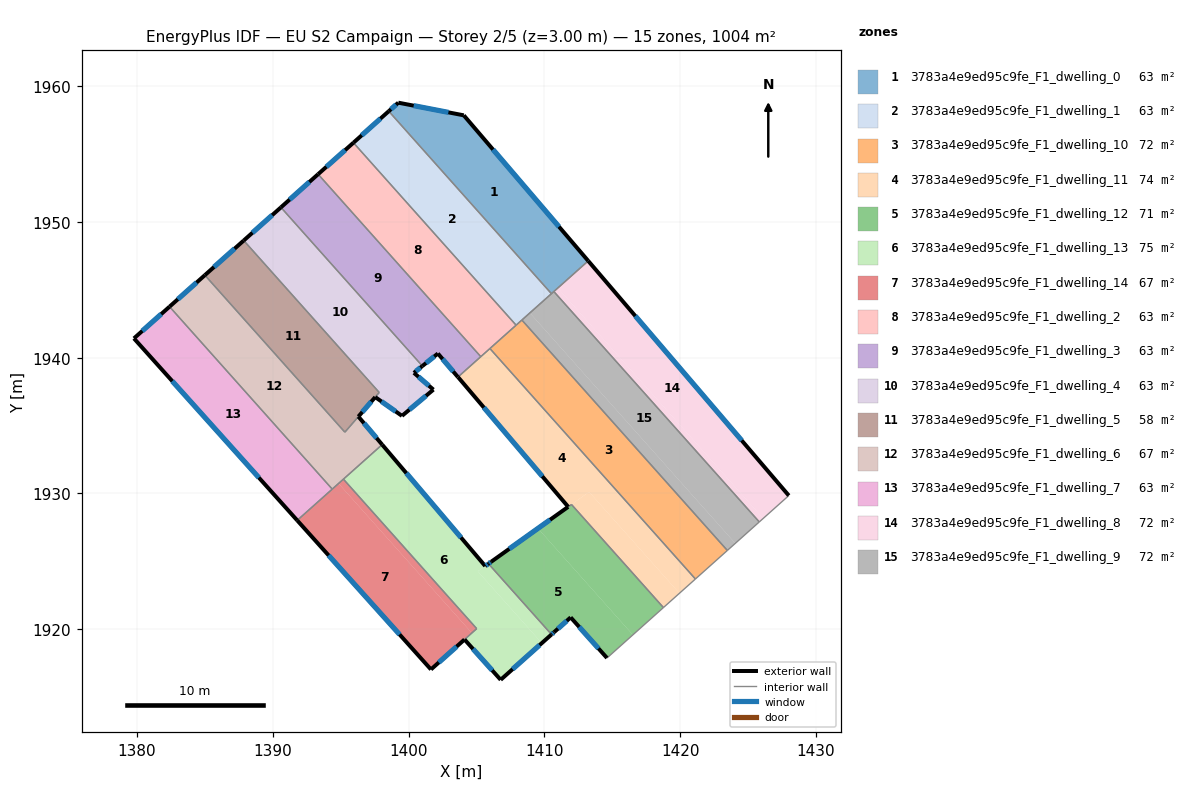
=== STOREY PLAN SPEC (per zone: floor XY polygon, exterior-wall plan segments, windows/doors) ===
zone 1: 3783a4e9ed95c9fe_F1_dwelling_0  (62.8 m²)
  floor: (1404.07, 1957.86) (1413.23, 1947.13) (1410.53, 1944.72) (1398.54, 1958.16) (1399.25, 1958.79)
  exterior wall: (1404.07, 1957.86) – (1399.25, 1958.79)  [4.9 m]
    window: (1402.94, 1958.07) – (1400.38, 1958.57)  [4.1 m²]
  exterior wall: (1413.23, 1947.13) – (1404.07, 1957.86)  [14.1 m]
    window: (1411.08, 1949.65) – (1406.22, 1955.34)  [11.9 m²]
  exterior wall: (1399.25, 1958.79) – (1398.54, 1958.16)  [0.9 m]
    window: (1399.08, 1958.64) – (1398.71, 1958.31)  [0.8 m²]
  interior walls: 3
zone 2: 3783a4e9ed95c9fe_F1_dwelling_1  (62.8 m²)
  floor: (1398.54, 1958.16) (1410.53, 1944.72) (1407.92, 1942.40) (1395.94, 1955.84)
  exterior wall: (1398.54, 1958.16) – (1395.94, 1955.84)  [3.5 m]
    window: (1397.93, 1957.61) – (1396.55, 1956.38)  [2.9 m²]
  interior walls: 4
zone 3: 3783a4e9ed95c9fe_F1_dwelling_10  (71.7 m²)
  floor: (1408.35, 1942.78) (1423.48, 1925.80) (1421.13, 1923.70) (1405.99, 1940.68)
  interior walls: 5
zone 4: 3783a4e9ed95c9fe_F1_dwelling_11  (73.7 m²)
  floor: (1413.30, 1930.12) (1411.76, 1929.02) (1403.64, 1938.58) (1405.99, 1940.68) (1421.13, 1923.70) (1419.96, 1922.65)
  floor: (1413.30, 1930.12) (1419.96, 1922.65) (1418.78, 1921.60) (1412.01, 1929.19) (1411.78, 1929.03)
  exterior wall: (1403.64, 1938.58) – (1411.76, 1929.02)  [12.5 m]
    window: (1405.55, 1936.33) – (1409.85, 1931.26)  [10.6 m²]
  interior walls: 6
zone 5: 3783a4e9ed95c9fe_F1_dwelling_12  (71.5 m²)
  floor: (1409.53, 1927.43) (1416.52, 1919.59) (1414.62, 1917.88) (1411.94, 1920.87) (1410.72, 1919.78) (1410.63, 1919.71) (1410.53, 1919.62) (1405.89, 1924.83) (1406.04, 1924.93)
  floor: (1412.01, 1929.19) (1418.78, 1921.60) (1416.52, 1919.59) (1409.53, 1927.43) (1411.77, 1929.02)
  exterior wall: (1411.94, 1920.87) – (1414.62, 1917.88)  [4.0 m]
    window: (1412.57, 1920.17) – (1413.99, 1918.59)  [3.4 m²]
  exterior wall: (1410.72, 1919.78) – (1411.94, 1920.87)  [1.6 m]
    window: (1411.01, 1920.04) – (1411.65, 1920.62)  [1.4 m²]
  exterior wall: (1410.53, 1919.62) – (1410.72, 1919.78)  [0.2 m]
    window: (1410.58, 1919.66) – (1410.67, 1919.74)  [0.2 m²]
  exterior wall: (1406.09, 1924.97) – (1405.89, 1924.83)  [0.3 m]
    window: (1406.04, 1924.94) – (1405.93, 1924.86)  [0.2 m²]
  exterior wall: (1411.76, 1929.01) – (1406.09, 1924.97)  [7.0 m]
    window: (1410.43, 1928.07) – (1407.42, 1925.92)  [5.9 m²]
  interior walls: 4
zone 6: 3783a4e9ed95c9fe_F1_dwelling_13  (74.8 m²)
  floor: (1405.89, 1924.83) (1410.53, 1919.62) (1409.82, 1918.98) (1405.10, 1924.27) (1405.65, 1924.66)
  floor: (1405.65, 1924.66) (1405.10, 1924.27) (1409.82, 1918.98) (1406.79, 1916.28) (1404.12, 1919.25) (1405.02, 1920.05) (1395.20, 1931.06) (1398.06, 1933.60)
  exterior wall: (1404.12, 1919.25) – (1406.79, 1916.28)  [4.0 m]
    window: (1404.75, 1918.55) – (1406.16, 1916.97)  [3.4 m²]
  exterior wall: (1405.65, 1924.66) – (1398.06, 1933.60)  [11.7 m]
    window: (1403.86, 1926.76) – (1399.84, 1931.50)  [9.9 m²]
  exterior wall: (1405.89, 1924.83) – (1405.65, 1924.66)  [0.3 m]
    window: (1405.83, 1924.79) – (1405.70, 1924.70)  [0.2 m²]
  exterior wall: (1406.79, 1916.28) – (1410.53, 1919.62)  [5.0 m]
    window: (1407.67, 1917.06) – (1409.65, 1918.83)  [4.2 m²]
  interior walls: 4
zone 7: 3783a4e9ed95c9fe_F1_dwelling_14  (67.0 m²)
  floor: (1395.20, 1931.06) (1405.02, 1920.05) (1404.66, 1919.73) (1394.85, 1930.74)
  floor: (1394.85, 1930.74) (1404.66, 1919.73) (1401.65, 1917.04) (1391.80, 1928.02)
  exterior wall: (1401.65, 1917.04) – (1404.12, 1919.24)  [3.3 m]
    window: (1402.23, 1917.56) – (1403.54, 1918.72)  [2.8 m²]
  exterior wall: (1391.80, 1928.02) – (1401.65, 1917.04)  [14.8 m]
    window: (1394.11, 1925.44) – (1399.34, 1919.62)  [12.4 m²]
  interior walls: 4
zone 8: 3783a4e9ed95c9fe_F1_dwelling_2  (62.8 m²)
  floor: (1395.94, 1955.84) (1407.92, 1942.40) (1405.32, 1940.08) (1393.34, 1953.52)
  exterior wall: (1395.94, 1955.84) – (1393.34, 1953.52)  [3.5 m]
    window: (1395.33, 1955.29) – (1393.95, 1954.06)  [2.9 m²]
  interior walls: 4
zone 9: 3783a4e9ed95c9fe_F1_dwelling_3  (62.8 m²)
  floor: (1393.34, 1953.52) (1405.32, 1940.08) (1403.64, 1938.58) (1402.16, 1940.31) (1401.02, 1939.39) (1390.60, 1951.08)
  exterior wall: (1393.34, 1953.52) – (1390.60, 1951.08)  [3.7 m]
    window: (1392.69, 1952.95) – (1391.24, 1951.65)  [3.1 m²]
  exterior wall: (1402.16, 1940.31) – (1403.64, 1938.58)  [2.3 m]
    window: (1402.51, 1939.90) – (1403.29, 1938.98)  [1.9 m²]
  exterior wall: (1401.02, 1939.39) – (1402.16, 1940.31)  [1.5 m]
    window: (1401.29, 1939.61) – (1401.89, 1940.09)  [1.2 m²]
  interior walls: 3
zone 10: 3783a4e9ed95c9fe_F1_dwelling_4  (63.2 m²)
  floor: (1390.60, 1951.08) (1401.02, 1939.39) (1400.39, 1938.89) (1401.83, 1937.65) (1399.52, 1935.72) (1397.55, 1937.10) (1397.84, 1937.44) (1387.86, 1948.63)
  exterior wall: (1390.60, 1951.08) – (1387.86, 1948.63)  [3.7 m]
    window: (1389.96, 1950.50) – (1388.50, 1949.21)  [3.1 m²]
  exterior wall: (1400.39, 1938.89) – (1401.02, 1939.39)  [0.8 m]
    window: (1400.54, 1939.01) – (1400.87, 1939.27)  [0.7 m²]
  exterior wall: (1401.83, 1937.65) – (1400.39, 1938.89)  [1.9 m]
    window: (1401.50, 1937.94) – (1400.73, 1938.60)  [1.6 m²]
  exterior wall: (1399.52, 1935.72) – (1401.83, 1937.65)  [3.0 m]
    window: (1400.06, 1936.17) – (1401.29, 1937.20)  [2.5 m²]
  exterior wall: (1397.55, 1937.10) – (1399.52, 1935.72)  [2.4 m]
    window: (1398.01, 1936.78) – (1399.05, 1936.04)  [2.0 m²]
  interior walls: 3
zone 11: 3783a4e9ed95c9fe_F1_dwelling_5  (58.5 m²)
  floor: (1387.86, 1948.63) (1397.84, 1937.44) (1395.31, 1934.52) (1385.00, 1946.08)
  exterior wall: (1387.86, 1948.63) – (1385.00, 1946.08)  [3.8 m]
    window: (1387.19, 1948.04) – (1385.67, 1946.68)  [3.2 m²]
  exterior wall: (1396.30, 1935.66) – (1397.55, 1937.10)  [1.9 m]
    window: (1396.60, 1936.00) – (1397.26, 1936.76)  [1.6 m²]
  interior walls: 4
zone 12: 3783a4e9ed95c9fe_F1_dwelling_6  (66.6 m²)
  floor: (1396.30, 1935.66) (1398.06, 1933.60) (1394.38, 1930.32) (1382.40, 1943.76) (1385.00, 1946.08) (1395.31, 1934.51)
  exterior wall: (1385.00, 1946.08) – (1382.40, 1943.76)  [3.5 m]
    window: (1384.39, 1945.54) – (1383.01, 1944.31)  [2.9 m²]
  exterior wall: (1398.06, 1933.60) – (1396.30, 1935.66)  [2.7 m]
    window: (1397.64, 1934.08) – (1396.72, 1935.18)  [2.3 m²]
  interior walls: 5
zone 13: 3783a4e9ed95c9fe_F1_dwelling_7  (62.8 m²)
  floor: (1382.40, 1943.76) (1394.38, 1930.32) (1391.80, 1928.02) (1379.77, 1941.42)
  exterior wall: (1379.77, 1941.42) – (1391.80, 1928.02)  [18.0 m]
    window: (1382.60, 1938.28) – (1388.97, 1931.17)  [15.2 m²]
  exterior wall: (1382.40, 1943.76) – (1379.77, 1941.42)  [3.5 m]
    window: (1381.78, 1943.21) – (1380.39, 1941.97)  [3.0 m²]
  interior walls: 2
zone 14: 3783a4e9ed95c9fe_F1_dwelling_8  (71.7 m²)
  floor: (1413.23, 1947.13) (1428.01, 1929.85) (1426.13, 1928.17) (1411.00, 1945.14)
  floor: (1411.00, 1945.14) (1426.13, 1928.17) (1425.83, 1927.90) (1410.70, 1944.88)
  exterior wall: (1428.01, 1929.85) – (1413.23, 1947.13)  [22.7 m]
    window: (1424.54, 1933.91) – (1416.70, 1943.07)  [19.2 m²]
  interior walls: 3
zone 15: 3783a4e9ed95c9fe_F1_dwelling_9  (71.7 m²)
  floor: (1410.70, 1944.88) (1425.83, 1927.90) (1424.07, 1926.33) (1408.94, 1943.30)
  floor: (1408.94, 1943.30) (1424.07, 1926.33) (1423.48, 1925.80) (1408.35, 1942.78)
  interior walls: 5

=== DERIVED (storey summary) ===
Building: EU S2 Campaign
Storey: 2 of 5  (floor level z = 3.00 m)
Storey gross floor area: 1004.2 m²
Zones on this storey: 15
  - 3783a4e9ed95c9fe_F1_dwelling_0: floor 62.8 m²; exterior wall 20.0 m (59.9 m²); 3 window(s) 16.8 m²; WWR 28.1%
  - 3783a4e9ed95c9fe_F1_dwelling_1: floor 62.8 m²; exterior wall 3.5 m (10.5 m²); 1 window(s) 2.9 m²; WWR 28.1%
  - 3783a4e9ed95c9fe_F1_dwelling_10: floor 71.7 m²
  - 3783a4e9ed95c9fe_F1_dwelling_11: floor 73.7 m²; exterior wall 12.5 m (37.6 m²); 1 window(s) 10.6 m²; WWR 28.1%
  - 3783a4e9ed95c9fe_F1_dwelling_12: floor 71.5 m²; exterior wall 13.1 m (39.3 m²); 5 window(s) 11.1 m²; WWR 28.1%
  - 3783a4e9ed95c9fe_F1_dwelling_13: floor 74.8 m²; exterior wall 21.0 m (63.1 m²); 4 window(s) 17.7 m²; WWR 28.1%
  - 3783a4e9ed95c9fe_F1_dwelling_14: floor 67.0 m²; exterior wall 18.1 m (54.2 m²); 2 window(s) 15.2 m²; WWR 28.1%
  - 3783a4e9ed95c9fe_F1_dwelling_2: floor 62.8 m²; exterior wall 3.5 m (10.5 m²); 1 window(s) 2.9 m²; WWR 28.1%
  - 3783a4e9ed95c9fe_F1_dwelling_3: floor 62.8 m²; exterior wall 7.4 m (22.2 m²); 3 window(s) 6.3 m²; WWR 28.1%
  - 3783a4e9ed95c9fe_F1_dwelling_4: floor 63.2 m²; exterior wall 11.8 m (35.4 m²); 5 window(s) 10.0 m²; WWR 28.1%
  - 3783a4e9ed95c9fe_F1_dwelling_5: floor 58.5 m²; exterior wall 5.7 m (17.2 m²); 2 window(s) 4.8 m²; WWR 28.1%
  - 3783a4e9ed95c9fe_F1_dwelling_6: floor 66.6 m²; exterior wall 6.2 m (18.6 m²); 2 window(s) 5.2 m²; WWR 28.1%
  - 3783a4e9ed95c9fe_F1_dwelling_7: floor 62.8 m²; exterior wall 21.5 m (64.6 m²); 2 window(s) 18.2 m²; WWR 28.1%
  - 3783a4e9ed95c9fe_F1_dwelling_8: floor 71.7 m²; exterior wall 22.7 m (68.2 m²); 1 window(s) 19.2 m²; WWR 28.1%
  - 3783a4e9ed95c9fe_F1_dwelling_9: floor 71.7 m²
Zone adjacency (shared interzone walls):
  - 3783a4e9ed95c9fe_F1_dwelling_0 ↔ 3783a4e9ed95c9fe_F1_dwelling_1
  - 3783a4e9ed95c9fe_F1_dwelling_0 ↔ 3783a4e9ed95c9fe_F1_dwelling_8
  - 3783a4e9ed95c9fe_F1_dwelling_0 ↔ 3783a4e9ed95c9fe_F1_dwelling_9
  - 3783a4e9ed95c9fe_F1_dwelling_1 ↔ 3783a4e9ed95c9fe_F1_dwelling_10
  - 3783a4e9ed95c9fe_F1_dwelling_1 ↔ 3783a4e9ed95c9fe_F1_dwelling_2
  - 3783a4e9ed95c9fe_F1_dwelling_1 ↔ 3783a4e9ed95c9fe_F1_dwelling_9
  - 3783a4e9ed95c9fe_F1_dwelling_10 ↔ 3783a4e9ed95c9fe_F1_dwelling_11
  - 3783a4e9ed95c9fe_F1_dwelling_10 ↔ 3783a4e9ed95c9fe_F1_dwelling_2
  - 3783a4e9ed95c9fe_F1_dwelling_10 ↔ 3783a4e9ed95c9fe_F1_dwelling_9
  - 3783a4e9ed95c9fe_F1_dwelling_11 ↔ 3783a4e9ed95c9fe_F1_dwelling_12
  - 3783a4e9ed95c9fe_F1_dwelling_11 ↔ 3783a4e9ed95c9fe_F1_dwelling_2
  - 3783a4e9ed95c9fe_F1_dwelling_11 ↔ 3783a4e9ed95c9fe_F1_dwelling_3
  - 3783a4e9ed95c9fe_F1_dwelling_12 ↔ 3783a4e9ed95c9fe_F1_dwelling_13
  - 3783a4e9ed95c9fe_F1_dwelling_13 ↔ 3783a4e9ed95c9fe_F1_dwelling_14
  - 3783a4e9ed95c9fe_F1_dwelling_13 ↔ 3783a4e9ed95c9fe_F1_dwelling_6
  - 3783a4e9ed95c9fe_F1_dwelling_14 ↔ 3783a4e9ed95c9fe_F1_dwelling_6
  - 3783a4e9ed95c9fe_F1_dwelling_14 ↔ 3783a4e9ed95c9fe_F1_dwelling_7
  - 3783a4e9ed95c9fe_F1_dwelling_2 ↔ 3783a4e9ed95c9fe_F1_dwelling_3
  - 3783a4e9ed95c9fe_F1_dwelling_3 ↔ 3783a4e9ed95c9fe_F1_dwelling_4
  - 3783a4e9ed95c9fe_F1_dwelling_4 ↔ 3783a4e9ed95c9fe_F1_dwelling_5
  - 3783a4e9ed95c9fe_F1_dwelling_5 ↔ 3783a4e9ed95c9fe_F1_dwelling_6
  - 3783a4e9ed95c9fe_F1_dwelling_6 ↔ 3783a4e9ed95c9fe_F1_dwelling_7
  - 3783a4e9ed95c9fe_F1_dwelling_8 ↔ 3783a4e9ed95c9fe_F1_dwelling_9